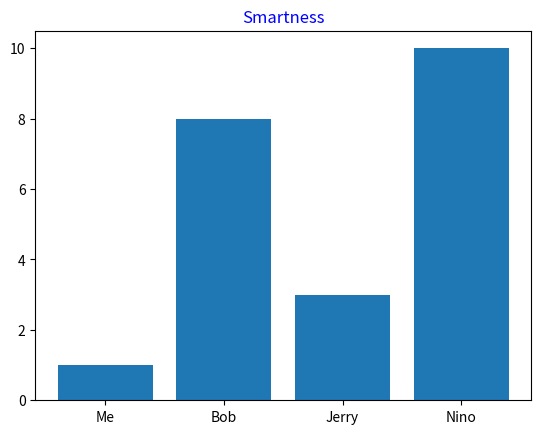

This chart was generated by the following Python code:
import matplotlib.pyplot as plt
import numpy as np

x = np.array(["Me", "Bob", "Jerry", "Nino"])
y = np.array([1, 8, 3, 10])

plt.title('Smartness',color='blue')
plt.bar(x,y)
plt.show()